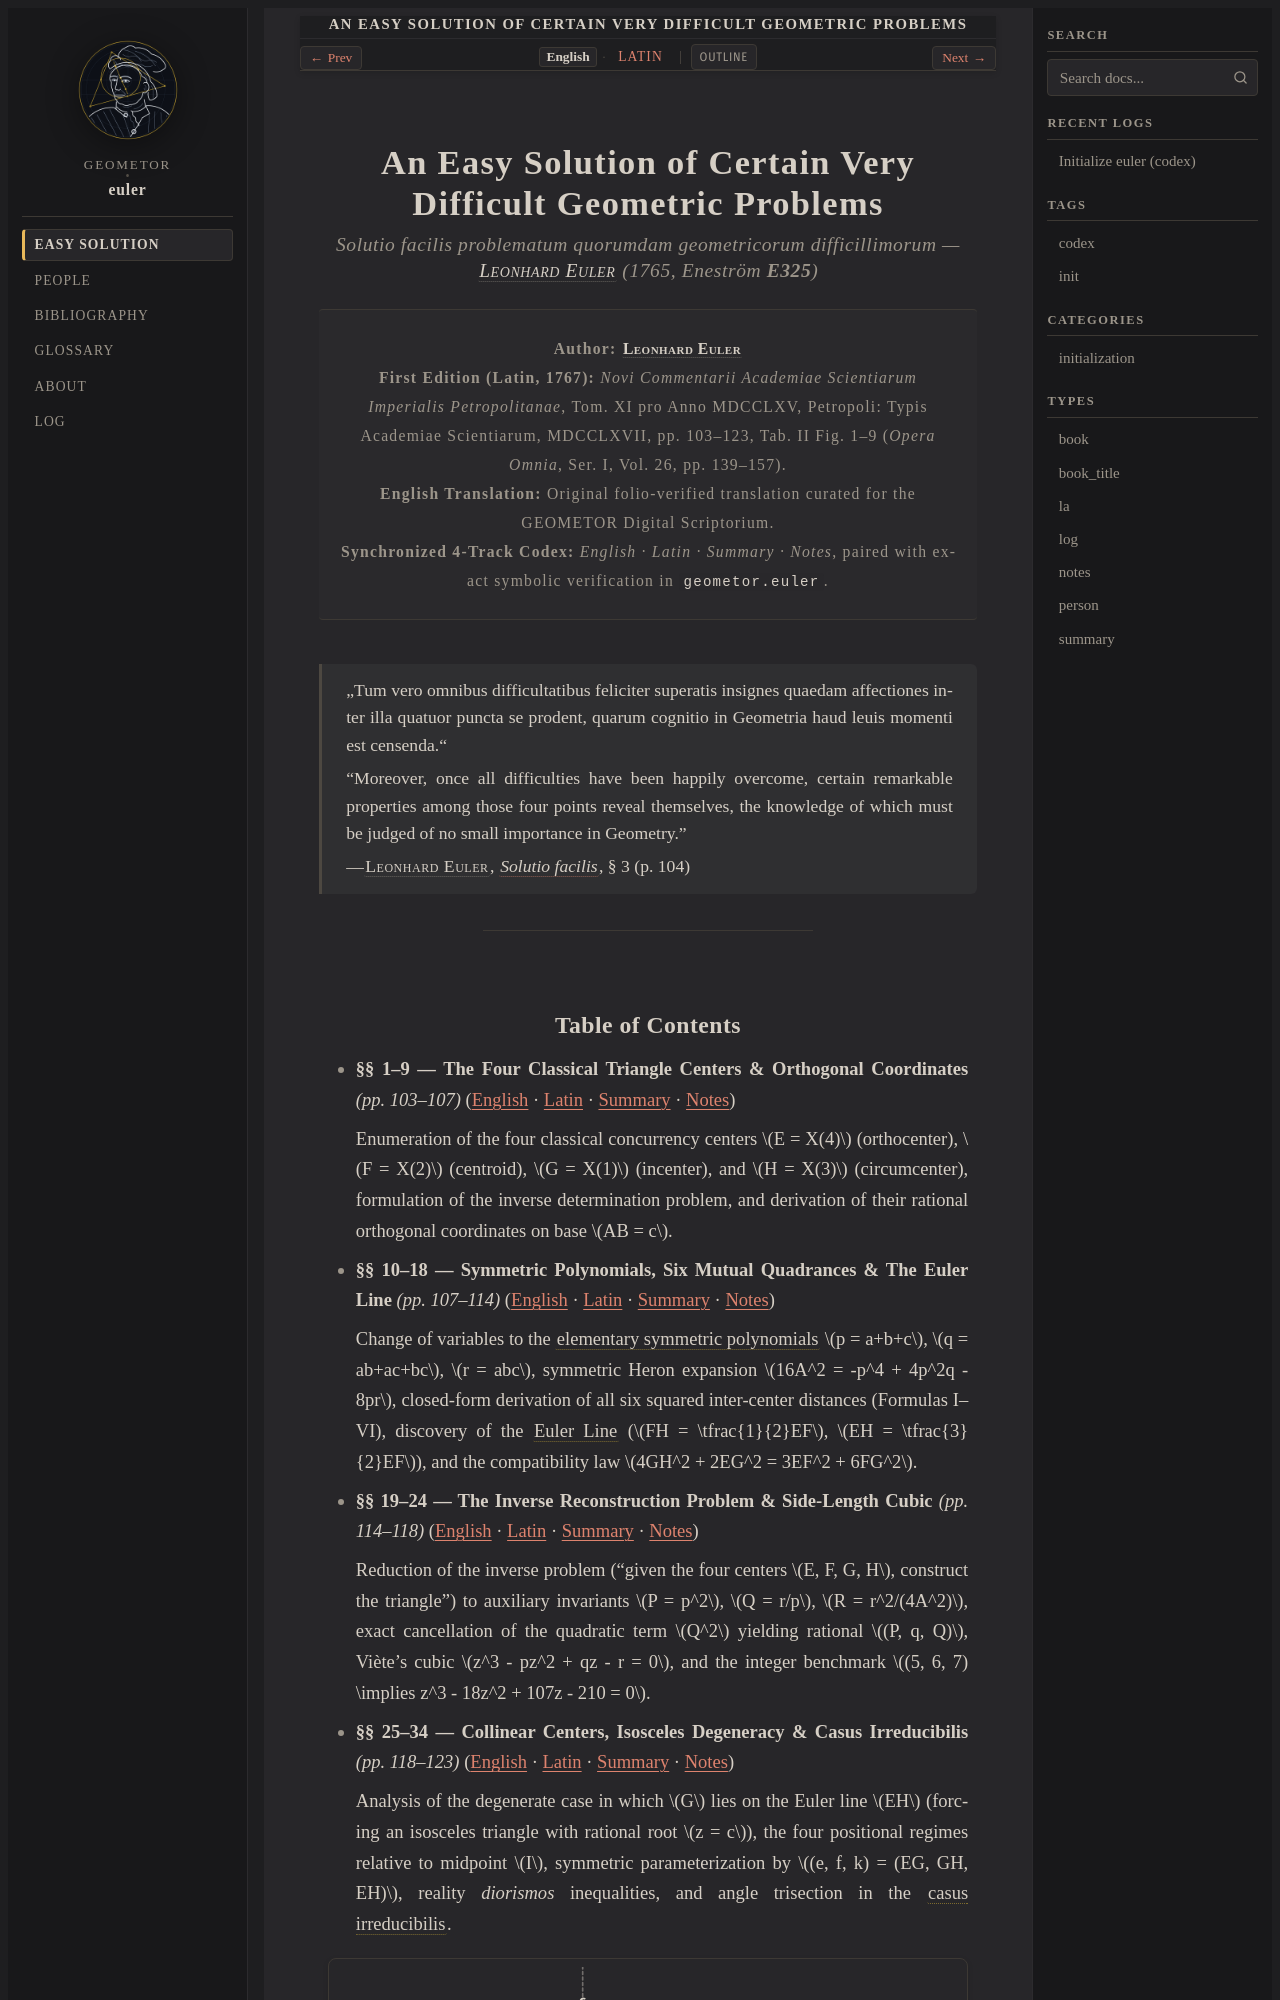

repository: geometor/euler · page: solutio_facilis_1765/index.html · generator: sphinx

:navigation: header
:order: 1
:type: book
:title: An Easy Solution of Certain Very Difficult Geometric Problems
:nav_title: Easy Solution
:breadcrumb_title: Easy Solution
:layout: book
:book_title: An Easy Solution of Certain Very Difficult Geometric Problems
:book_subtitle: Solutio facilis problematum quorumdam geometricorum difficillimorum (1765)
:author: Leonhard Euler
:year: 1765
:tracks: English: index | Latin: title-la
:excerpt: Euler's 1765 St. Petersburg memoir discovering the Euler line connecting the orthocenter, centroid, and circumcenter of every triangle, deriving the six mutual quadrances among the four classical triangle centers, and solving the inverse reconstruction problem via symmetric polynomials.

.. _solutio_facilis_1765-index:
.. _euler-1765-index:

An Easy Solution of Certain Very Difficult Geometric Problems
=============================================================

.. rubric:: *Solutio facilis problematum quorumdam geometricorum difficillimorum* — :person:`Leonhard Euler <euler>` (1765, Eneström **E325**)

.. container:: title-page

   | **Author:** :person:`Leonhard Euler <euler>`
   | **First Edition (Latin, 1767):** *Novi Commentarii Academiae Scientiarum Imperialis Petropolitanae*, Tom. XI pro Anno MDCCLXV, Petropoli: Typis Academiae Scientiarum, MDCCLXVII, pp. 103–123, Tab. II Fig. 1–9 (*Opera Omnia*, Ser. I, Vol. 26, pp. 139–157).
   | **English Translation:** Original folio-verified translation curated for the GEOMETOR Digital Scriptorium.
   | **Synchronized 4-Track Codex:** *English · Latin · Summary · Notes*, paired with exact symbolic verification in :mod:`geometor.euler`.

.. epigraph::

   „Tum vero omnibus difficultatibus feliciter superatis insignes quaedam affectiones inter illa quatuor puncta se prodent, quarum cognitio in Geometria haud leuis momenti est censenda.“

   “Moreover, once all difficulties have been happily overcome, certain remarkable properties among those four points reveal themselves, the knowledge of which must be judged of no small importance in Geometry.”

   — :person:`Leonhard Euler <euler>`, :cite:`*Solutio facilis* <euler_1765>`, § 3 (p. 104)

----

.. _table-of-contents:
